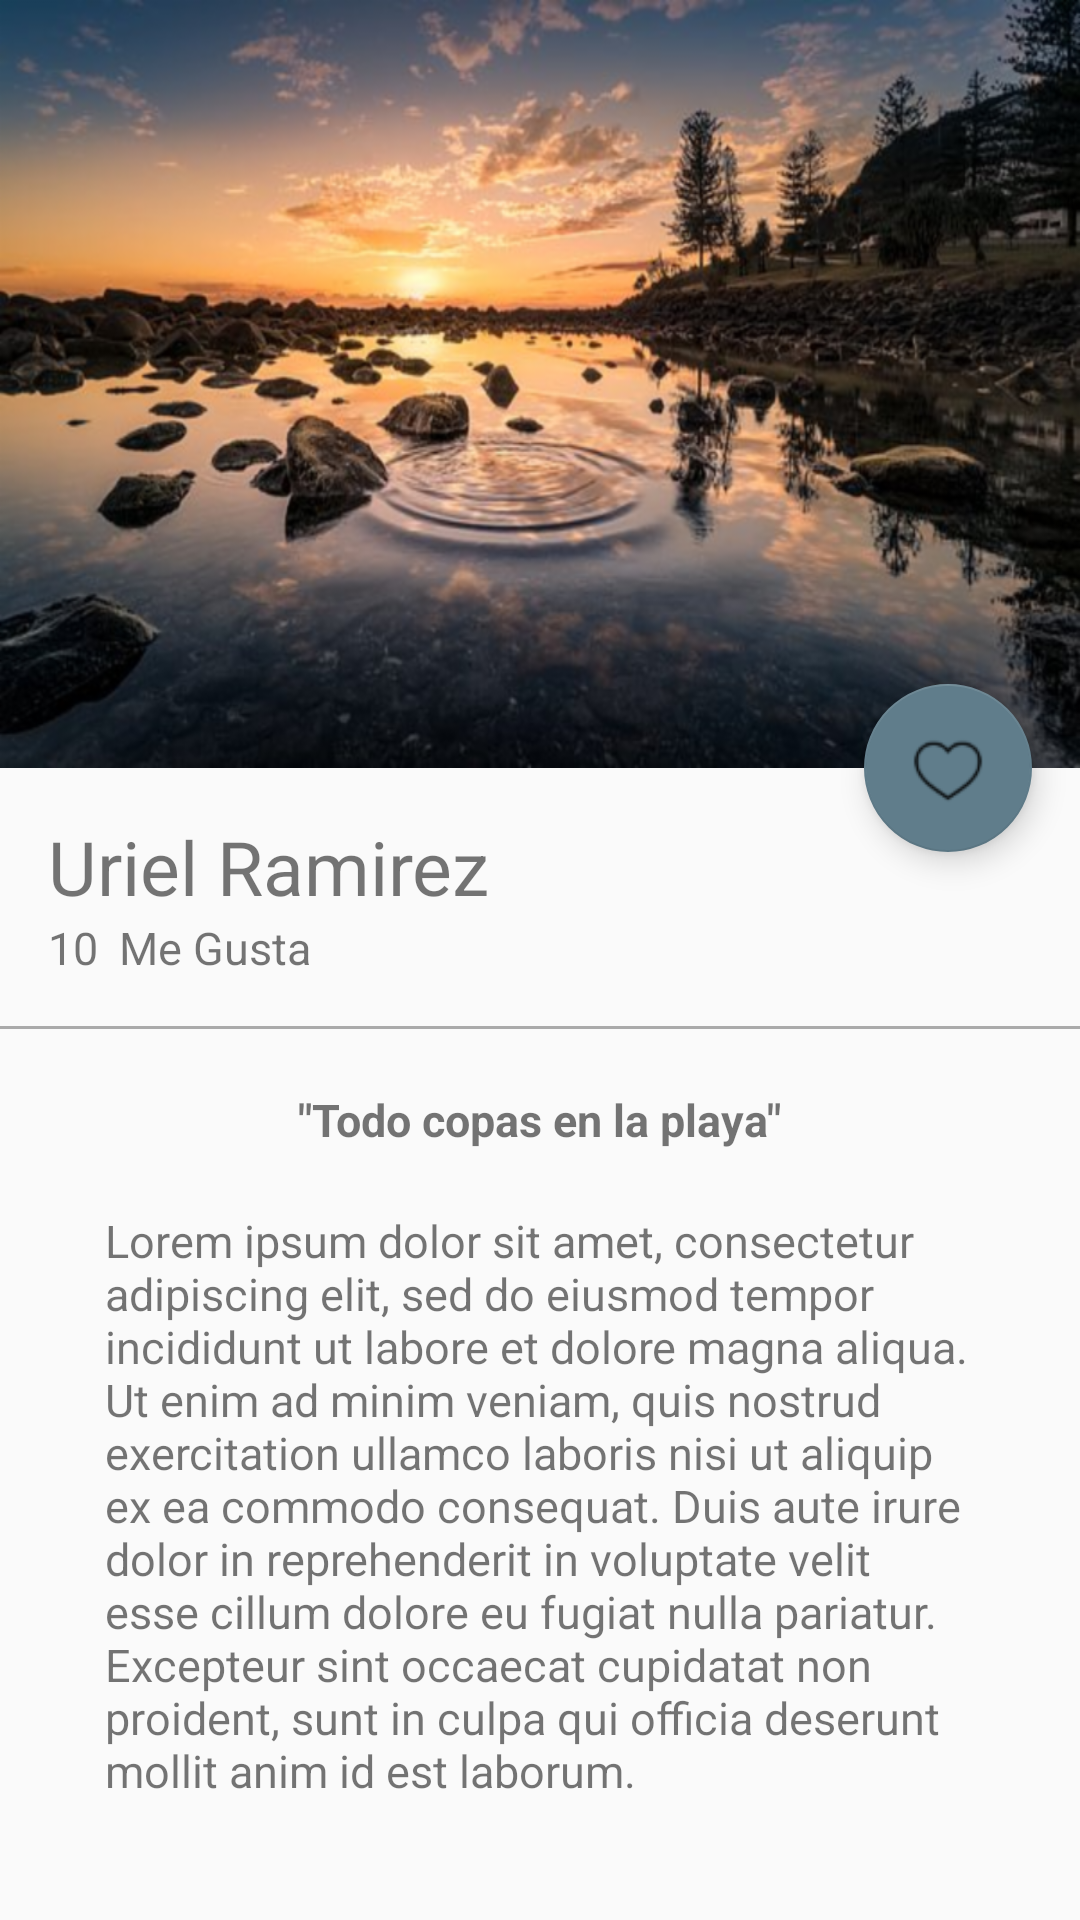

Reconstruct the res/layout file that produces this screen, plus the resources it refers to.
<!-- AndroidManifest.xml: activity theme AppTheme.NoActionBar -->
<!-- res/layout/activity_picture_detail.xml -->
<?xml version="1.0" encoding="utf-8"?>
<android.support.design.widget.CoordinatorLayout
    xmlns:android="http://schemas.android.com/apk/res/android"
    xmlns:app="http://schemas.android.com/apk/res-auto"
    xmlns:tools="http://schemas.android.com/tools"
    android:layout_width="match_parent"
    android:layout_height="match_parent"
    android:fitsSystemWindows="true"
    tools:context=".view.PictureDetailActivity">
    

    

    <android.support.design.widget.AppBarLayout
        android:id="@+id/appBar"
        android:layout_width="match_parent"
        android:layout_height="@dimen/appbarlayout_height"
        android:fitsSystemWindows="true"
        android:theme="@style/ThemeOverlay.AppCompat.Dark.ActionBar"
        >
        

        <android.support.design.widget.CollapsingToolbarLayout
            android:id="@+id/collapsingToolbar"
            android:layout_width="match_parent"
            android:layout_height="match_parent"
            app:layout_scrollFlags="scroll|exitUntilCollapsed"
            app:contentScrim="@color/colorPrimary">
            

            

            

            <ImageView
                android:id="@+id/imageHeader"
                android:layout_width="match_parent"
                android:layout_height="match_parent"
                android:scaleType="centerCrop"
                android:background="@drawable/image"
                app:layout_collapseMode="parallax"
                android:fitsSystemWindows="true"
                android:transitionName="@string/transitionname_picture"
                />
            
            

            <android.support.v7.widget.Toolbar
                android:id="@+id/toolbar"
                android:layout_width="match_parent"
                android:layout_height="?attr/actionBarSize"
                app:popupTheme="@style/ThemeOverlay.AppCompat.Light"
                app:layout_collapseMode="pin" />
            
        </android.support.design.widget.CollapsingToolbarLayout>

    </android.support.design.widget.AppBarLayout>

    <android.support.v4.widget.NestedScrollView
        android:layout_width="match_parent"
        android:layout_height="match_parent"
        app:layout_behavior="@string/appbar_scrolling_view_behavior"
        >
        

        <LinearLayout
            android:layout_width="match_parent"
            android:layout_height="match_parent"
            android:orientation="vertical"
            android:paddingTop="@dimen/activity_vertical_margin"
            >
            <TextView
                android:id="@+id/userNameDetail"
                android:layout_width="wrap_content"
                android:layout_height="wrap_content"
                android:textSize="@dimen/textsize_usernamedetail"
                android:text="@string/usernameCard"
                android:paddingLeft="@dimen/activity_horizontal_margin"
                android:paddingRight="@dimen/activity_vertical_margin"
                />

            <LinearLayout
                android:layout_width="match_parent"
                android:layout_height="wrap_content"
                android:orientation="horizontal"
                android:paddingBottom="@dimen/activity_vertical_margin"
                android:paddingLeft="@dimen/activity_horizontal_margin"
                android:paddingRight="@dimen/activity_horizontal_margin"
                >
                <TextView
                    android:id="@+id/likeNumberDetail"
                    android:layout_width="wrap_content"
                    android:layout_height="wrap_content"
                    android:textSize="@dimen/textsize_likenumberdetail"
                    android:text="10"

                    />

                <TextView
                    android:id="@+id/secondWordDetail"
                    android:layout_width="wrap_content"
                    android:layout_height="wrap_content"
                    android:textSize="@dimen/textsize_likenumberdetail"
                    android:text="@string/secondword_detail"
                    android:layout_marginLeft="@dimen/marginleft_secondword"
                    />

            </LinearLayout>


            <View
                android:layout_width="match_parent"
                android:layout_height="@dimen/height_divider"
                android:background="@android:color/darker_gray"
                />
            <TextView
                android:id="@+id/titleImage"
                android:layout_width="wrap_content"
                android:layout_height="wrap_content"
                android:textSize="@dimen/textsize_likenumberdetail"
                android:text="@string/titleimagedetail"
                android:layout_gravity="center_horizontal"
                android:textStyle="bold"
                android:paddingTop="@dimen/paddingtop_tittleimagedetail"
                />
            <TextView
                android:id="@+id/textContentImageDetail"
                android:layout_width="wrap_content"
                android:layout_height="wrap_content"
                android:textSize="@dimen/textsize_likenumberdetail"
                android:text="@string/lorem"
                android:layout_gravity="center_horizontal"
                android:paddingTop="@dimen/paddingtop_tittleimagedetail"
                android:paddingLeft="@dimen/padding_horizontal_textcontendetail"
                android:paddingRight="@dimen/padding_horizontal_textcontendetail"
                />

        </LinearLayout>

    </android.support.v4.widget.NestedScrollView>

    <android.support.design.widget.FloatingActionButton
        android:id="@+id/fab"
        android:layout_width="wrap_content"
        android:layout_height="wrap_content"
        android:layout_margin="@dimen/fab_margin"
        android:src="@drawable/heartempty"
        app:layout_anchor="@+id/appBar"
        app:layout_anchorGravity="bottom|end"/>

    


</android.support.design.widget.CoordinatorLayout>
<!-- resources referenced by this layout -->
<resources>
  <color name="colorPrimary">#03A9F4</color>
  <dimen name="activity_horizontal_margin">16dp</dimen>
  <dimen name="activity_vertical_margin">16dp</dimen>
  <dimen name="appbarlayout_height">256dp</dimen>
  <dimen name="fab_margin">16dp</dimen>
  <dimen name="height_divider">1dp</dimen>
  <dimen name="marginleft_secondword">7dp</dimen>
  <dimen name="padding_horizontal_textcontendetail">35dp</dimen>
  <dimen name="paddingtop_tittleimagedetail">20dp</dimen>
  <dimen name="textsize_likenumberdetail">15sp</dimen>
  <dimen name="textsize_usernamedetail">25sp</dimen>
  <!-- drawable heartempty: png bitmap (drawable-tvdpi, 704 bytes) -->
  <!-- drawable image: png bitmap (drawable-hdpi, 261236 bytes) -->
  <string name="lorem">Lorem ipsum dolor sit amet, consectetur adipiscing elit, sed do eiusmod tempor incididunt ut labore et dolore magna aliqua. Ut enim ad minim veniam, quis nostrud exercitation ullamco laboris nisi ut aliquip ex ea commodo consequat. Duis aute irure dolor in reprehenderit in voluptate velit esse cillum dolore eu fugiat nulla pariatur. Excepteur sint occaecat cupidatat non proident, sunt in culpa qui officia deserunt mollit anim id est laborum.</string>
  <string name="secondword_detail">Me Gusta</string>
  <string name="titleimagedetail">\"Todo copas en la playa\"</string>
  <string name="transitionname_picture">transitionnamepicture</string>
  <string name="usernameCard">Uriel Ramirez</string>
  <style name="AppTheme.NoActionBar" parent="Theme.AppCompat.Light.DarkActionBar">
          <item name="windowActionBar">false</item>
          <item name="windowNoTitle">true</item>
          <item name="android:windowFullscreen">true</item>
          <item name="colorPrimary">@color/colorPrimary</item>
          <item name="colorPrimaryDark">@color/colorPrimaryDark</item>
          <item name="colorAccent">@color/colorAccent</item>
      </style>
  <color name="colorPrimaryDark">#0288D1</color>
  <color name="colorAccent">#607D8B</color>
</resources>
